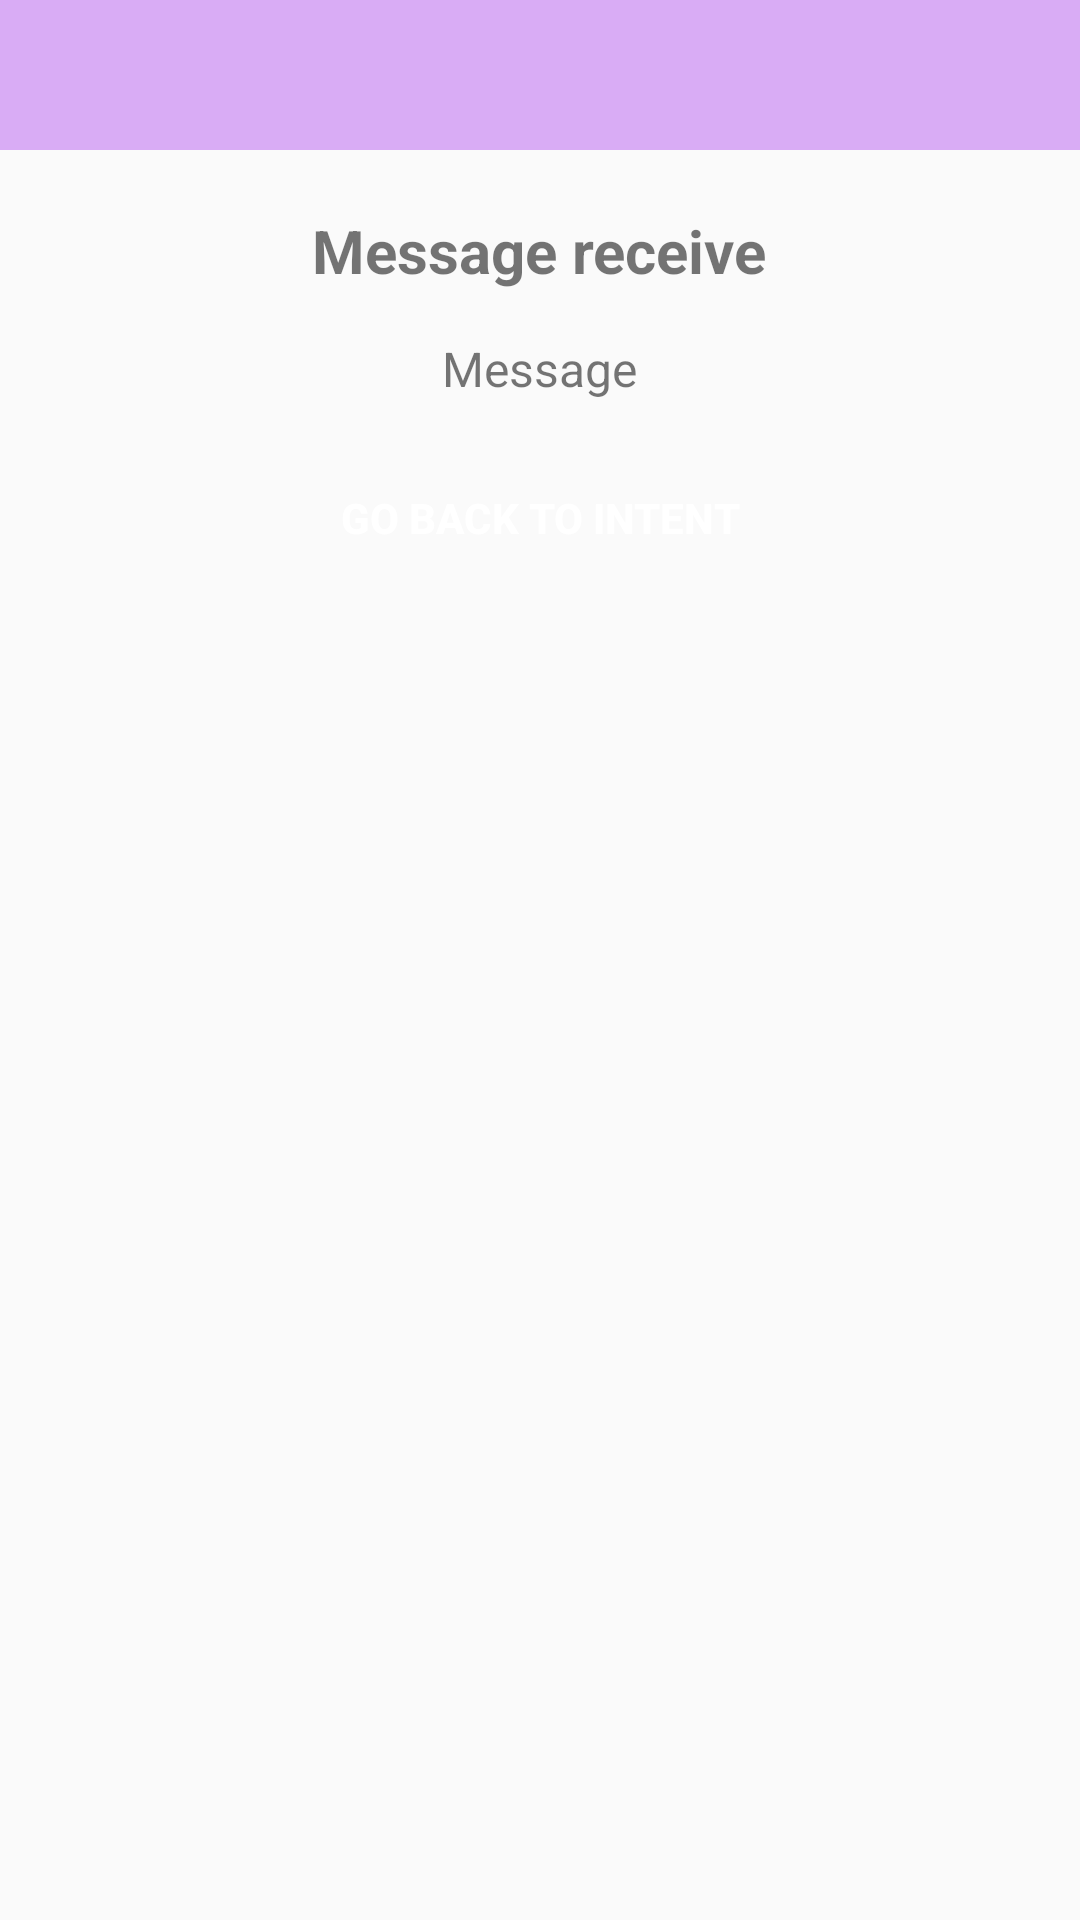

Produce the Android XML layout that renders to this screen, including the resource entries it uses.
<!-- AndroidManifest.xml: activity theme Theme.Design.Light.NoActionBar -->
<!-- res/layout/activity_intent_receive.xml -->
<?xml version="1.0" encoding="utf-8"?>
<androidx.constraintlayout.widget.ConstraintLayout xmlns:android="http://schemas.android.com/apk/res/android"
    xmlns:app="http://schemas.android.com/apk/res-auto"
    xmlns:tools="http://schemas.android.com/tools"
    android:layout_width="match_parent"
    android:layout_height="match_parent"
    tools:context=".activities.intent.IntentReceiveActivity">

    <com.google.android.material.appbar.AppBarLayout
        android:id="@+id/appBarLayout4"
        android:layout_width="match_parent"
        android:layout_height="wrap_content"
        android:theme="@style/ToolBarNavigationTitle"
        app:layout_constraintEnd_toEndOf="parent"
        app:layout_constraintStart_toStartOf="parent"
        app:layout_constraintTop_toTopOf="parent">

        <androidx.appcompat.widget.Toolbar
            android:id="@+id/navigation_bar_intent_receive"
            android:layout_width="match_parent"
            android:layout_height="50dp"
            android:background="@color/pastel_purple" />

    </com.google.android.material.appbar.AppBarLayout>

    <LinearLayout
        android:id="@+id/linearLayout2"
        android:layout_width="match_parent"
        android:layout_height="wrap_content"
        android:orientation="vertical"
        app:layout_constraintEnd_toEndOf="parent"
        app:layout_constraintStart_toStartOf="parent"
        app:layout_constraintTop_toBottomOf="@+id/appBarLayout4">

        <TextView
            android:layout_width="wrap_content"
            android:layout_height="wrap_content"
            android:layout_gravity="center"
            android:layout_marginTop="20dp"
            android:text="Message receive"
            android:textSize="20sp"
            android:textStyle="bold" />

        <TextView
            android:id="@+id/tv_intent_receive_message"
            android:layout_width="wrap_content"
            android:layout_height="wrap_content"
            android:layout_gravity="center"
            android:layout_marginTop="15dp"
            android:text="Message"
            android:textSize="16sp" />

    </LinearLayout>

    <Button
        android:id="@+id/btn_back_to_intent"
        android:layout_width="match_parent"
        android:layout_height="wrap_content"
        android:layout_marginHorizontal="15dp"
        android:layout_marginTop="15dp"
        android:background="@drawable/round_component"
        android:backgroundTint="@color/pastel_pink"
        android:text="Go back to intent"
        android:textStyle="bold"
        android:textColor="@color/white"
        app:layout_constraintEnd_toEndOf="parent"
        app:layout_constraintStart_toStartOf="parent"
        app:layout_constraintTop_toBottomOf="@+id/linearLayout2" />
</androidx.constraintlayout.widget.ConstraintLayout>
<!-- resources referenced by this layout -->
<resources>
  <color name="pastel_pink">#FFAACF</color>
  <color name="pastel_purple">#D9ACF5</color>
  <color name="white">#FFFFFFFF</color>
  <style name="ToolBarNavigationTitle" parent="Theme.AppCompat.NoActionBar">
          <item name="android:textColorSecondary">@color/white</item>
      </style>
</resources>
